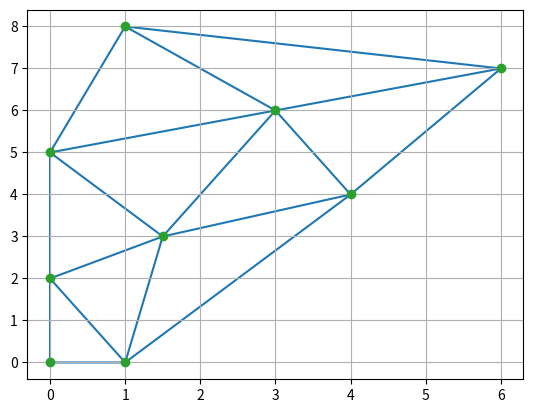

This chart was generated by the following Python code:
#!/usr/bin/env python3
# -*- coding: utf-8 -*-
"""
Created on Tue Oct 25 12:43:54 2022

@author: proyecto
"""

import numpy as np
import matplotlib.pyplot as plt
from matplotlib import cm
from scipy.spatial import Delaunay

points = np.array([[0,0], [0,2], [1,0], [1.5,3], [4,4], [3,6], [0,5], [6,7], [1,8]])

tri = Delaunay(points)

plt.triplot(points[:,0],points[:,1], tri.simplices)
plt.plot(points[:,0],points[:,1], 'o')
plt.grid()
